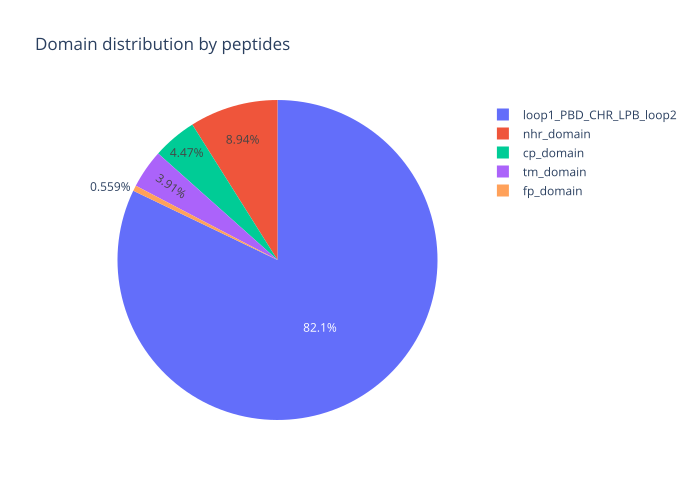

Data behind this chart, as committed beside it:
value, domain
7, tm_domain
1, fp_domain
16, nhr_domain
8, cp_domain
147, loop1_PBD_CHR_LPB_loop2
